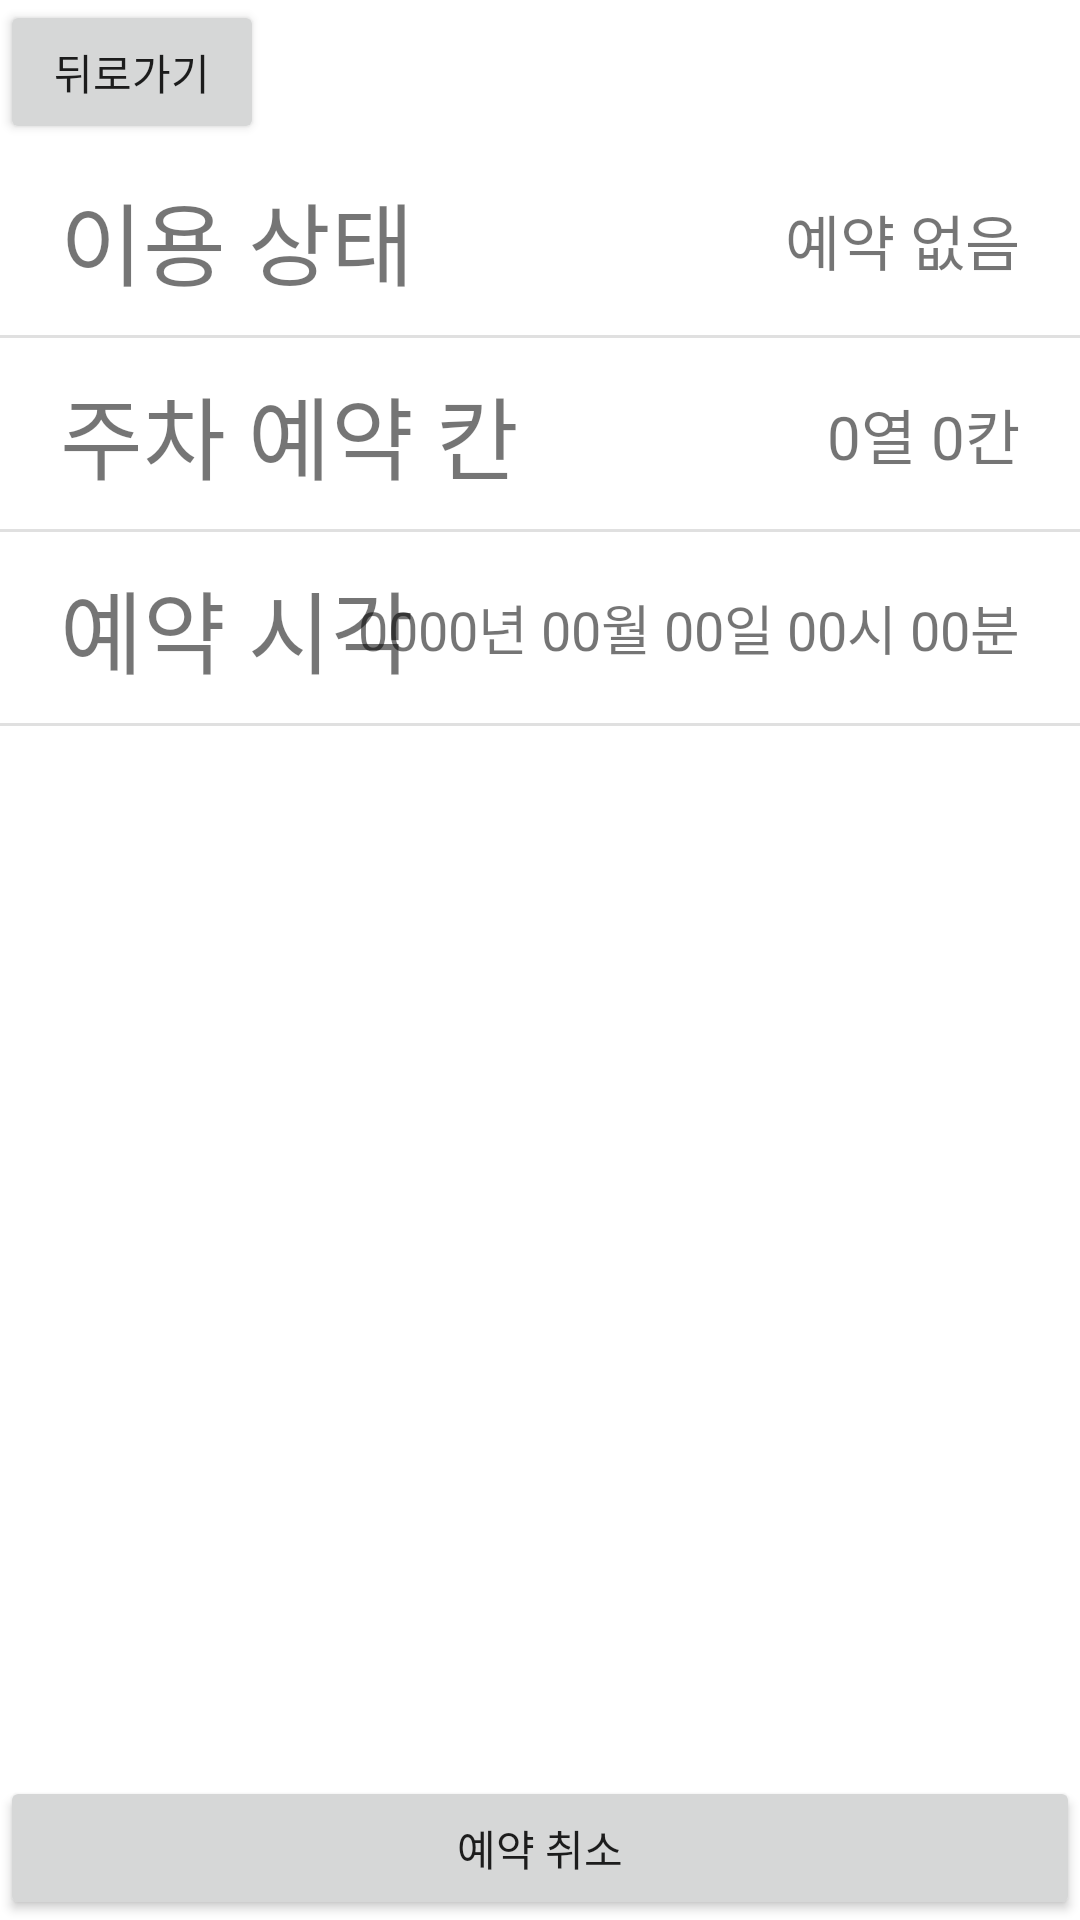

Produce the Android XML layout that renders to this screen, including the resource entries it uses.
<!-- AndroidManifest.xml: application theme Theme.Carnation1 -->
<!-- res/layout/activity_management.xml -->
<?xml version="1.0" encoding="utf-8"?>
<androidx.constraintlayout.widget.ConstraintLayout xmlns:android="http://schemas.android.com/apk/res/android"
    xmlns:app="http://schemas.android.com/apk/res-auto"
    xmlns:tools="http://schemas.android.com/tools"
    android:layout_width="match_parent"
    android:layout_height="match_parent"
    tools:context=".MyPage"
    tools:ignore="HardcodedText">

    <androidx.constraintlayout.widget.ConstraintLayout
        android:id="@+id/myPage_TopBar"
        android:layout_width="match_parent"
        android:layout_height="wrap_content"
        app:layout_constraintTop_toTopOf="parent">

        <Button
            android:id="@+id/management_BackButton"
            android:layout_width="wrap_content"
            android:layout_height="wrap_content"
            android:gravity="center"
            android:text="뒤로가기"
            app:layout_constraintLeft_toLeftOf="parent"
            app:layout_constraintTop_toTopOf="parent" />
    </androidx.constraintlayout.widget.ConstraintLayout>

    <ScrollView
        android:layout_width="match_parent"
        android:layout_height="wrap_content"
        app:layout_constraintTop_toBottomOf="@id/myPage_TopBar">

        <LinearLayout
            android:id="@+id/myPage_ContentsBox"
            android:layout_width="match_parent"
            android:layout_height="wrap_content"
            android:orientation="vertical">

            <androidx.constraintlayout.widget.ConstraintLayout
                android:id="@+id/myPage_ContentsRow0"
                android:layout_width="match_parent"
                android:layout_height="wrap_content"
                android:paddingHorizontal="20dp"
                android:paddingVertical="10dp"
                app:layout_constraintTop_toTopOf="parent">

                <TextView
                    android:layout_width="wrap_content"
                    android:layout_height="wrap_content"
                    android:text="이용 상태"
                    android:textSize="30sp"
                    app:layout_constraintLeft_toLeftOf="parent"
                    app:layout_constraintTop_toTopOf="parent" />

                <TextView
                    android:id="@+id/management_TextReservationInfo_Status"
                    android:layout_width="wrap_content"
                    android:layout_height="wrap_content"
                    android:text="예약 없음"
                    android:textSize="20sp"
                    app:layout_constraintBottom_toBottomOf="parent"
                    app:layout_constraintRight_toRightOf="parent"
                    app:layout_constraintTop_toTopOf="parent" />
            </androidx.constraintlayout.widget.ConstraintLayout>

            <com.google.android.material.divider.MaterialDivider
                android:layout_width="match_parent"
                android:layout_height="wrap_content" />

            <androidx.constraintlayout.widget.ConstraintLayout
                android:id="@+id/management_LayoutReservationInfo_Position"
                android:layout_width="match_parent"
                android:layout_height="wrap_content"
                android:paddingHorizontal="20dp"
                android:paddingVertical="10dp"
                app:layout_constraintTop_toTopOf="@id/myPage_ContentsRow0">

                <TextView
                    android:layout_width="wrap_content"
                    android:layout_height="wrap_content"
                    android:text="주차 예약 칸"
                    android:textSize="30sp"
                    app:layout_constraintLeft_toLeftOf="parent"
                    app:layout_constraintTop_toTopOf="parent"
                    />
                <TextView
                    android:id="@+id/management_TextReservationInfo_Position"
                    android:layout_width="wrap_content"
                    android:layout_height="wrap_content"
                    android:text="0열 0칸"
                    android:textSize="20sp"
                    app:layout_constraintBottom_toBottomOf="parent"
                    app:layout_constraintRight_toRightOf="parent"
                    app:layout_constraintTop_toTopOf="parent"
                    />
                

            </androidx.constraintlayout.widget.ConstraintLayout>

            <com.google.android.material.divider.MaterialDivider
                android:layout_width="match_parent"
                android:layout_height="wrap_content" />
            <androidx.constraintlayout.widget.ConstraintLayout
                android:id="@+id/management_LayoutReservationInfo_DateTime"
                android:layout_width="match_parent"
                android:layout_height="wrap_content"
                android:paddingHorizontal="20dp"
                android:paddingVertical="10dp"
                app:layout_constraintTop_toTopOf="@id/myPage_ContentsRow0">

                <TextView
                    android:layout_width="wrap_content"
                    android:layout_height="wrap_content"
                    android:text="예약 시각"
                    android:textSize="30sp"
                    app:layout_constraintLeft_toLeftOf="parent"
                    app:layout_constraintTop_toTopOf="parent" />

                <TextView
                    android:id="@+id/management_TextReservationInfo_DateTime"
                    android:layout_width="wrap_content"
                    android:layout_height="wrap_content"
                    android:gravity="center|right"
                    android:text="0000년 00월 00일 00시 00분"
                    android:textSize="18sp"
                    app:layout_constraintBottom_toBottomOf="parent"
                    app:layout_constraintRight_toRightOf="parent"
                    app:layout_constraintTop_toTopOf="parent"
                    tools:ignore="RtlHardcoded" />
            </androidx.constraintlayout.widget.ConstraintLayout>

            <com.google.android.material.divider.MaterialDivider
                android:layout_width="match_parent"
                android:layout_height="wrap_content" />

        </LinearLayout>

    </ScrollView>

    <Button
        android:id="@+id/management_CancelReservation"
        android:layout_width="match_parent"
        android:layout_height="wrap_content"
        android:gravity="center"
        android:text="예약 취소"
        app:layout_constraintBottom_toBottomOf="parent" />

</androidx.constraintlayout.widget.ConstraintLayout>
<!-- resources referenced by this layout -->
<resources>
  <style name="Theme.Carnation1" parent="Theme.MaterialComponents.DayNight.NoActionBar">
          
          <item name="colorPrimary">@color/purple_500</item>
          <item name="colorPrimaryVariant">@color/purple_700</item>
          <item name="colorOnPrimary">@color/white</item>
          
          <item name="colorSecondary">@color/teal_200</item>
          <item name="colorSecondaryVariant">@color/teal_700</item>
          <item name="colorOnSecondary">@color/black</item>
          
          <item name="android:statusBarColor" tools:targetApi="l">?attr/colorPrimaryVariant</item>
          
      </style>
  <!-- not gathered from this repository: default colours our renderer supplied (Android Studio template values) -->
  <color name="purple_500">#FF6200EE</color>
  <color name="purple_700">#FF3700B3</color>
  <color name="teal_200">#FF03DAC5</color>
  <color name="teal_700">#FF018786</color>
  <color name="black">#FF000000</color>
  <color name="white">#FFFFFFFF</color>
</resources>
